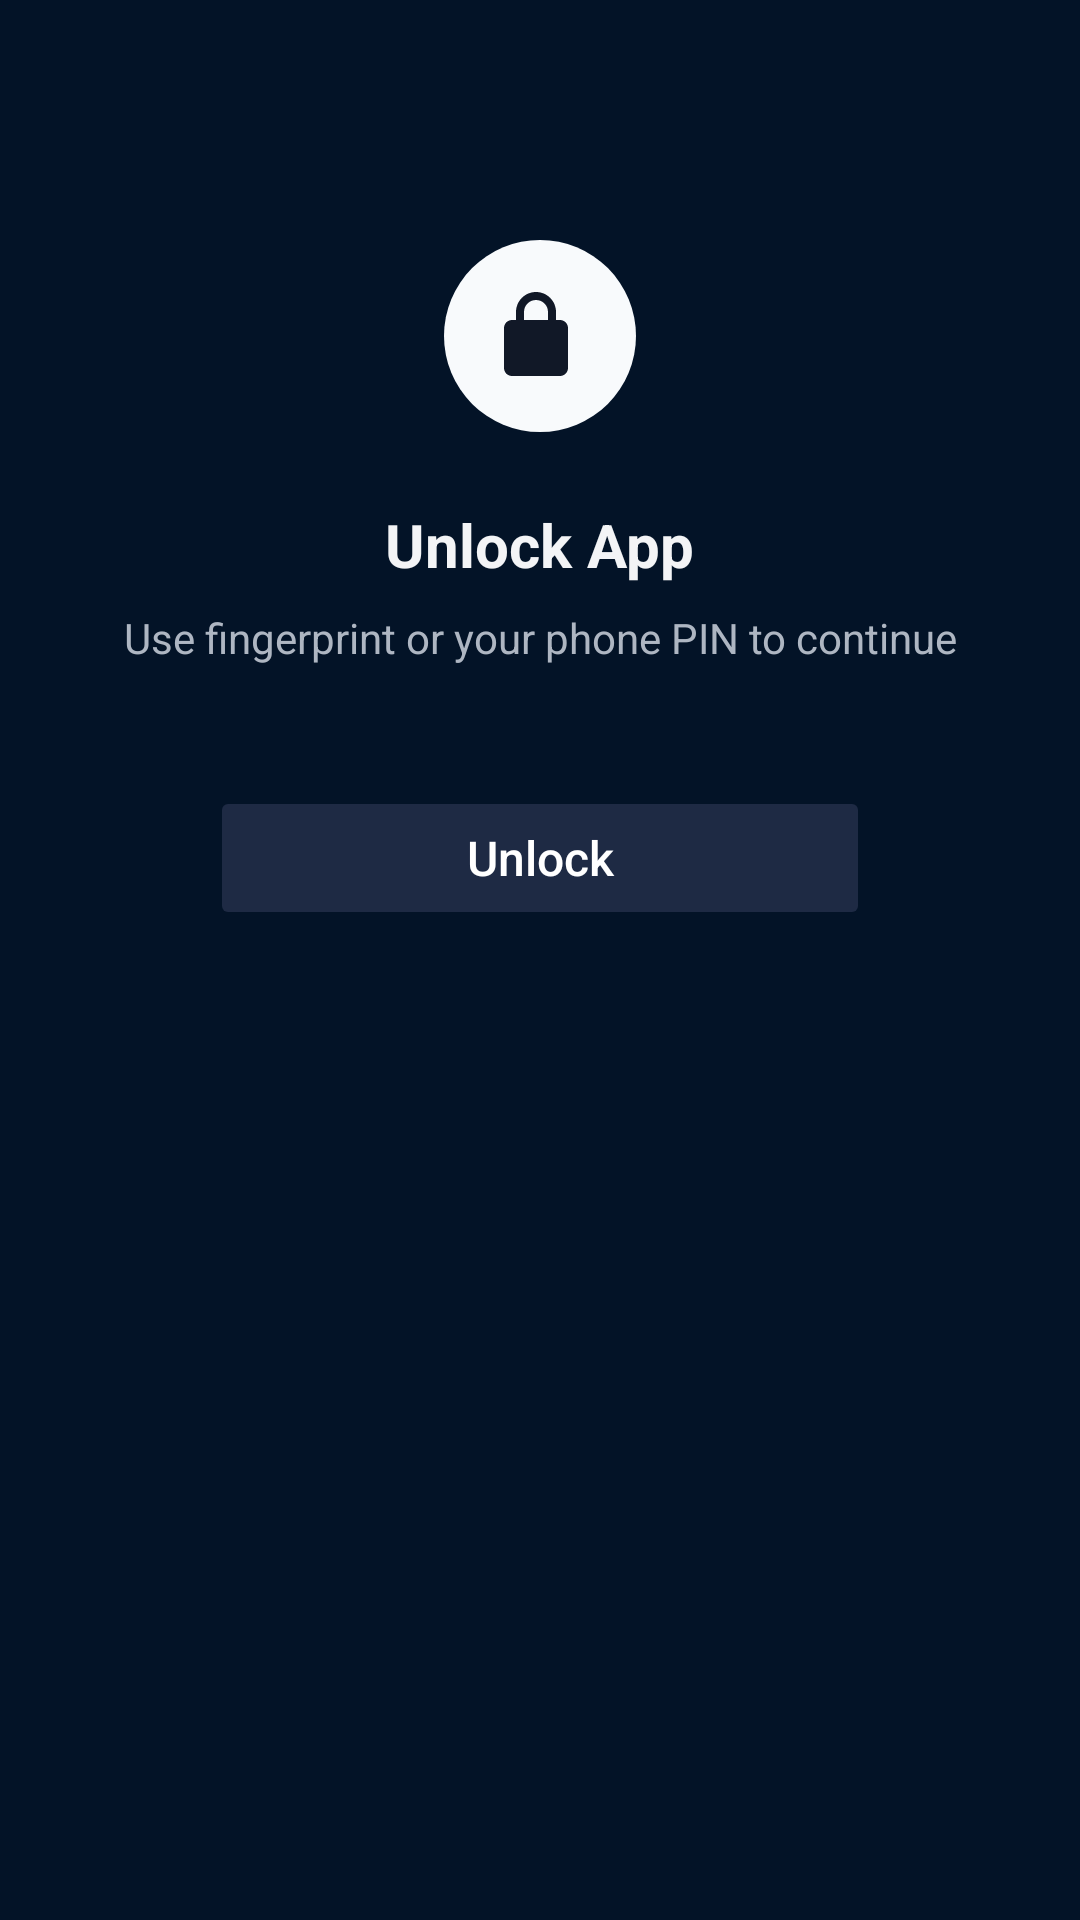

Reconstruct the res/layout file that produces this screen, plus the resources it refers to.
<!-- AndroidManifest.xml: application theme Theme.PayTagPlus -->
<!-- res/layout/activity_app_lock.xml -->
<?xml version="1.0" encoding="utf-8"?>
<androidx.constraintlayout.widget.ConstraintLayout
    xmlns:android="http://schemas.android.com/apk/res/android"
    xmlns:app="http://schemas.android.com/apk/res-auto"
    android:id="@+id/pinRoot"
    android:layout_width="match_parent"
    android:layout_height="match_parent"
    android:background="@color/screen_bg">

    
    <ImageView
        android:id="@+id/imgLock"
        android:layout_width="64dp"
        android:layout_height="64dp"
        android:layout_marginTop="80dp"
        android:src="@drawable/ic_lock"
        android:background="@drawable/bg_icon_circle"
        android:padding="16dp"
        app:tint="@color/icon_primary"
        app:layout_constraintTop_toTopOf="parent"
        app:layout_constraintStart_toStartOf="parent"
        app:layout_constraintEnd_toEndOf="parent"/>

    
    <TextView
        android:id="@+id/txtTitle"
        android:layout_width="wrap_content"
        android:layout_height="wrap_content"
        android:layout_marginTop="24dp"
        android:text="Unlock App"
        android:textSize="20sp"
        android:textStyle="bold"
        android:textColor="@color/text_primary"
        app:layout_constraintTop_toBottomOf="@id/imgLock"
        app:layout_constraintStart_toStartOf="parent"
        app:layout_constraintEnd_toEndOf="parent"/>

    
    <TextView
        android:id="@+id/txtSubtitle"
        android:layout_width="280dp"
        android:layout_height="wrap_content"
        android:layout_marginTop="8dp"
        android:text="Use fingerprint or your phone PIN to continue"
        android:textSize="14sp"
        android:textColor="@color/text_secondary"
        android:gravity="center"
        app:layout_constraintTop_toBottomOf="@id/txtTitle"
        app:layout_constraintStart_toStartOf="parent"
        app:layout_constraintEnd_toEndOf="parent"/>

    
    <Button
        android:id="@+id/btnUnlock"
        android:layout_width="220dp"
        android:layout_height="48dp"
        android:layout_marginTop="40dp"
        android:text="Unlock"
        android:textAllCaps="false"
        android:textSize="16sp"
        android:backgroundTint="#1E2A44"
        android:textColor="@color/white"
        app:layout_constraintTop_toBottomOf="@id/txtSubtitle"
        app:layout_constraintStart_toStartOf="parent"
        app:layout_constraintEnd_toEndOf="parent"/>

</androidx.constraintlayout.widget.ConstraintLayout>
<!-- resources referenced by this layout -->
<resources>
  <color name="icon_primary">#111827</color>
  <color name="screen_bg">#031327</color>
  <color name="text_primary">#F3F4F6</color>
  <color name="text_secondary">#AEB6C2</color>
  <color name="white">#FFFFFF</color>
  <!-- drawable bg_icon_circle (drawable) -->
  <?xml version="1.0" encoding="utf-8"?>
  
  <shape xmlns:android="http://schemas.android.com/apk/res/android"
      android:shape="oval">
      <solid android:color="@color/icon_bg"/>
  </shape>
  <!-- drawable ic_lock (drawable) -->
  <vector xmlns:android="http://schemas.android.com/apk/res/android"
      android:width="24dp"
      android:height="24dp"
      android:viewportWidth="24"
      android:viewportHeight="24">
      <path
          android:fillColor="#000000"
          android:pathData="M12,17c1.1,0 2,-0.9 2,-2s-0.9,-2 -2,-2 -2,0.9 -2,2 0.9,2 2,2zM17,8h-1V6c0,-2.76 -2.24,-5 -5,-5S6,3.24 6,6v2H5c-1.1,0 -2,0.9 -2,2v10c0,1.1 0.9,2 2,2h12c1.1,0 2,-0.9 2,-2V10c0,-1.1 -0.9,-2 -2,-2zM8,6c0,-1.66 1.34,-3 3,-3s3,1.34 3,3v2H8V6z"/>
  </vector>
  <color name="icon_bg">#F8FAFC</color>
  <color name="btn_primary">#18CFA6</color>
  <color name="btn_primary_dark">#0E9C82</color>
  <!-- drawable bg_home_screen (drawable) -->
  <?xml version="1.0" encoding="utf-8"?>
  
  <layer-list xmlns:android="http://schemas.android.com/apk/res/android">
  
      <item>
          <shape android:shape="rectangle">
              <solid android:color="#031327"/>
          </shape>
      </item>
  
      <item>
          <shape android:shape="rectangle">
              <gradient
                  android:type="radial"
                  android:centerX="50%"
                  android:centerY="20%"
                  android:gradientRadius="420dp"
                  android:startColor="#1200FFD5"
                  android:centerColor="#0900D2B6"
                  android:endColor="#00031327"/>
          </shape>
      </item>
  
  </layer-list>
  <color name="nav_text_primary">#111827</color>
  <color name="nav_text_secondary">#6B7280</color>
  <style name="Widget.PayTagPlus.Button" parent="Widget.AppCompat.Button">
          <item name="android:backgroundTint">@null</item>
          <item name="backgroundTint">@null</item>
          <item name="android:stateListAnimator">@null</item>
          <item name="android:textAllCaps">false</item>
      </style>
  <style name="Widget.PayTagPlus.MaterialButton" parent="Widget.MaterialComponents.Button">
          <item name="backgroundTint">@null</item>
          <item name="android:backgroundTint">@null</item>
          <item name="android:insetLeft">0dp</item>
          <item name="android:insetRight">0dp</item>
          <item name="android:insetTop">0dp</item>
          <item name="android:insetBottom">0dp</item>
          <item name="android:textAllCaps">false</item>
          <item name="android:stateListAnimator">@null</item>
      </style>
  <style name="Widget.PayTagPlus.EditText" parent="Widget.MaterialComponents.TextInputEditText.FilledBox">
          <item name="android:textColor">@color/text_primary</item>
          <item name="android:textColorHint">@color/text_secondary</item>
          <item name="colorControlNormal">@color/text_secondary</item>
          <item name="colorControlActivated">@color/btn_primary</item>
      </style>
</resources>
